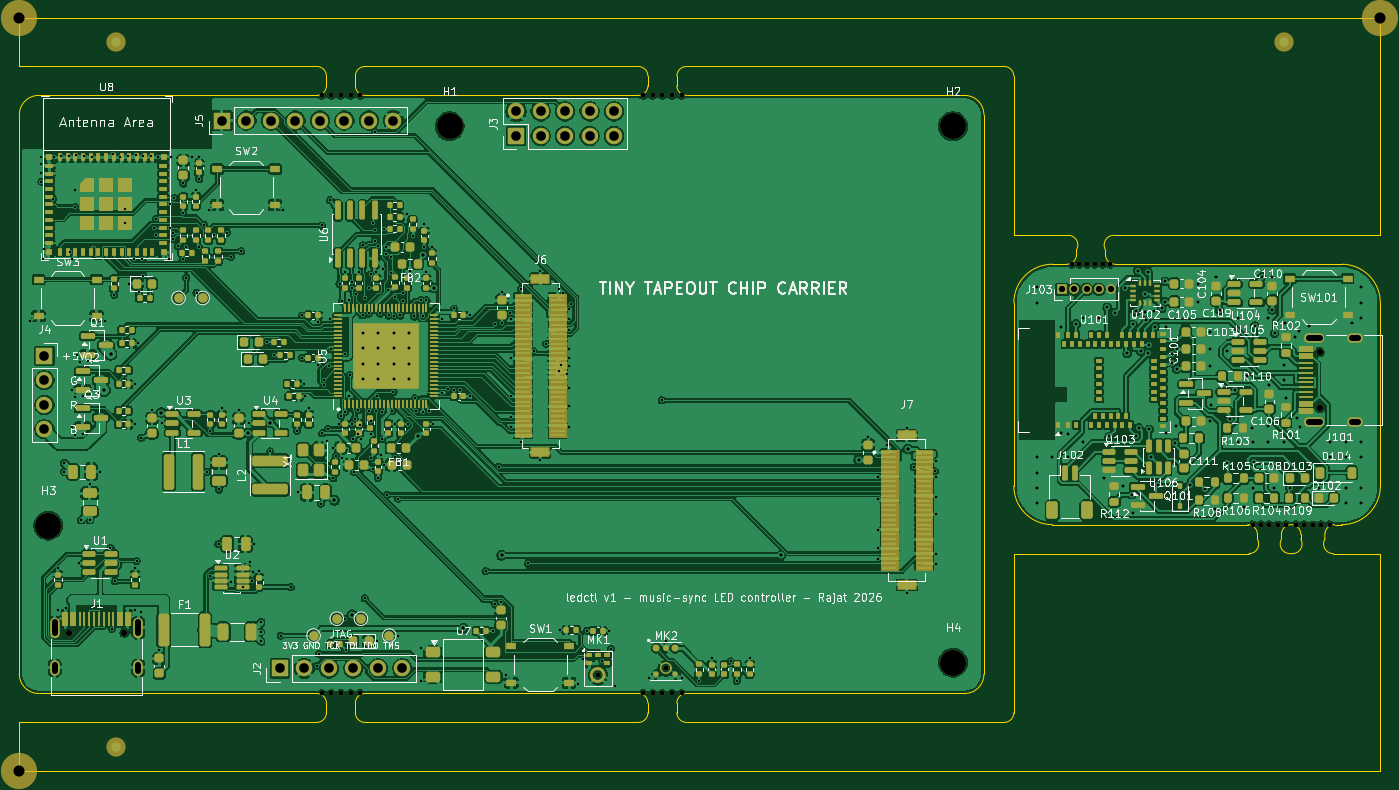
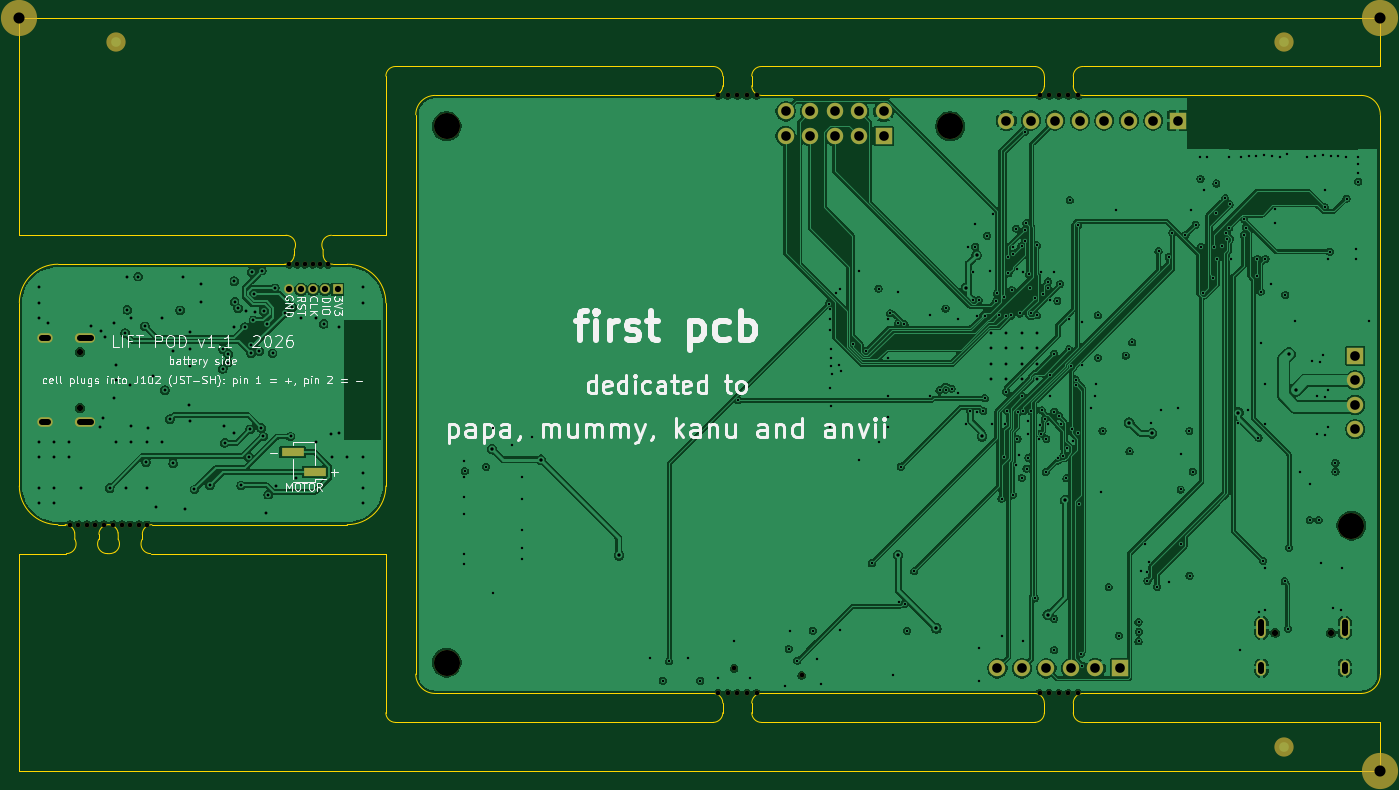
Circuit board: 10 layer files. Board 141.1 x 78.0 mm.
- bottom_copper: panel-B_Cu.gbl (295229 bytes)
- bottom_mask: panel-B_Mask.gbs (4580 bytes)
- paste: panel-B_Paste.gbp (488 bytes)
- bottom_silk: panel-B_Silkscreen.gbo (56586 bytes)
- outline: panel-Edge_Cuts.gm1 (5731 bytes)
- top_copper: panel-F_Cu.gtl (731402 bytes)
- top_mask: panel-F_Mask.gts (60540 bytes)
- paste: panel-F_Paste.gtp (57335 bytes)
- top_silk: panel-F_Silkscreen.gto (179652 bytes)
- drill: panel.drl (9021 bytes)

=== bottom_copper: panel-B_Cu.gbl (295229 bytes, source omitted) ===
=== bottom_mask: panel-B_Mask.gbs ===
%TF.GenerationSoftware,KiCad,Pcbnew,9.0.9-9.0.9~ubuntu24.04.1*%
%TF.CreationDate,2026-11-12T08:31:26+08:00*%
%TF.ProjectId,panel,70616e65-6c2e-46b6-9963-61645f706362,rev?*%
%TF.SameCoordinates,Original*%
%TF.FileFunction,Soldermask,Bot*%
%TF.FilePolarity,Negative*%
%FSLAX46Y46*%
G04 Gerber Fmt 4.6, Leading zero omitted, Abs format (unit mm)*
G04 Created by KiCad (PCBNEW 9.0.9-9.0.9~ubuntu24.04.1) date 2026-11-12 08:31:26*
%MOMM*%
%LPD*%
G01*
G04 APERTURE LIST*
%ADD10C,0.500000*%
%ADD11R,1.700000X1.700000*%
%ADD12C,1.700000*%
%ADD13C,2.700000*%
%ADD14C,3.752000*%
%ADD15R,1.000000X1.000000*%
%ADD16C,1.000000*%
%ADD17C,0.650000*%
%ADD18O,1.000000X2.100000*%
%ADD19O,1.000000X1.600000*%
%ADD20O,2.100000X1.000000*%
%ADD21O,1.600000X1.000000*%
%ADD22R,2.350000X0.850000*%
%ADD23C,2.000000*%
G04 APERTURE END LIST*
D10*
%TO.C,KiKit_MB_7_3*%
X134100000Y-44500000D03*
%TD*%
%TO.C,KiKit_MB_1_4*%
X34333333Y0D03*
%TD*%
%TO.C,KiKit_MB_4_2*%
X67666666Y-62000000D03*
%TD*%
%TO.C,KiKit_MB_4_5*%
X64666666Y-62000000D03*
%TD*%
%TO.C,KiKit_MB_5_4*%
X111500000Y-17500000D03*
%TD*%
%TO.C,KiKit_MB_4_1*%
X68666666Y-62000000D03*
%TD*%
%TO.C,KiKit_MB_1_5*%
X35333333Y0D03*
%TD*%
%TO.C,KiKit_MB_5_1*%
X109100000Y-17500000D03*
%TD*%
D11*
%TO.C,J2*%
X27000000Y-59400000D03*
D12*
X29540000Y-59400000D03*
X32080000Y-59400000D03*
X34620000Y-59400000D03*
X37160000Y-59400000D03*
X39700000Y-59400000D03*
%TD*%
D10*
%TO.C,KiKit_MB_2_3*%
X66666666Y0D03*
%TD*%
D13*
%TO.C,H4*%
X96800000Y-58800000D03*
%TD*%
D14*
%TO.C,KiKit_TO_1*%
X0Y8000000D03*
%TD*%
D10*
%TO.C,KiKit_MB_7_5*%
X132350000Y-44500000D03*
%TD*%
%TO.C,KiKit_MB_2_1*%
X64666666Y0D03*
%TD*%
D14*
%TO.C,KiKit_TO_3*%
X0Y-70000000D03*
%TD*%
D15*
%TO.C,J103*%
X108100000Y-20100000D03*
D16*
X109370000Y-20100000D03*
X110640000Y-20100000D03*
X111910000Y-20100000D03*
X113180000Y-20100000D03*
%TD*%
D10*
%TO.C,KiKit_MB_7_1*%
X135850000Y-44500000D03*
%TD*%
%TO.C,KiKit_MB_6_4*%
X128725000Y-44500000D03*
%TD*%
%TO.C,KiKit_MB_3_4*%
X32333333Y-62000000D03*
%TD*%
%TO.C,MK1*%
X60000000Y-60110000D03*
%TD*%
%TO.C,KiKit_MB_2_2*%
X65666666Y0D03*
%TD*%
%TO.C,KiKit_MB_6_3*%
X129600000Y-44500000D03*
%TD*%
D17*
%TO.C,J1*%
X5110000Y-55700000D03*
X10890000Y-55700000D03*
D18*
X3680000Y-55170000D03*
D19*
X3680000Y-59350000D03*
D18*
X12320000Y-55170000D03*
D19*
X12320000Y-59350000D03*
%TD*%
D10*
%TO.C,KiKit_MB_5_2*%
X109900000Y-17500000D03*
%TD*%
%TO.C,KiKit_MB_3_5*%
X31333333Y-62000000D03*
%TD*%
%TO.C,KiKit_MB_2_5*%
X68666666Y0D03*
%TD*%
%TO.C,KiKit_MB_6_1*%
X131350000Y-44500000D03*
%TD*%
%TO.C,KiKit_MB_5_5*%
X112300000Y-17500000D03*
%TD*%
D11*
%TO.C,J4*%
X2600000Y-27000000D03*
D12*
X2600000Y-29540000D03*
X2600000Y-32080000D03*
X2600000Y-34620000D03*
%TD*%
D10*
%TO.C,KiKit_MB_4_3*%
X66666666Y-62000000D03*
%TD*%
D17*
%TO.C,J101*%
X134800000Y-32390000D03*
X134800000Y-26610000D03*
D20*
X134270000Y-33820000D03*
D21*
X138450000Y-33820000D03*
D20*
X134270000Y-25180000D03*
D21*
X138450000Y-25180000D03*
%TD*%
D10*
%TO.C,KiKit_MB_1_2*%
X32333333Y0D03*
%TD*%
D13*
%TO.C,H3*%
X3000000Y-44600000D03*
%TD*%
D10*
%TO.C,KiKit_MB_4_4*%
X65666666Y-62000000D03*
%TD*%
%TO.C,KiKit_MB_1_3*%
X33333333Y0D03*
%TD*%
%TO.C,KiKit_MB_3_1*%
X35333333Y-62000000D03*
%TD*%
D14*
%TO.C,KiKit_TO_2*%
X141100000Y8000000D03*
%TD*%
D11*
%TO.C,J3*%
X51500000Y-4200000D03*
D12*
X51500000Y-1660000D03*
X54040000Y-4200000D03*
X54040000Y-1660000D03*
X56580000Y-4200000D03*
X56580000Y-1660000D03*
X59120000Y-4200000D03*
X59120000Y-1660000D03*
X61660000Y-4200000D03*
X61660000Y-1660000D03*
%TD*%
D13*
%TO.C,H2*%
X96800000Y-3200000D03*
%TD*%
D10*
%TO.C,KiKit_MB_6_2*%
X130475000Y-44500000D03*
%TD*%
%TO.C,KiKit_MB_2_4*%
X67666666Y0D03*
%TD*%
D11*
%TO.C,J5*%
X21000000Y-2600000D03*
D12*
X23540000Y-2600000D03*
X26080000Y-2600000D03*
X28620000Y-2600000D03*
X31160000Y-2600000D03*
X33700000Y-2600000D03*
X36240000Y-2600000D03*
X38780000Y-2600000D03*
%TD*%
D10*
%TO.C,KiKit_MB_5_3*%
X110700000Y-17500000D03*
%TD*%
%TO.C,KiKit_MB_1_1*%
X31333333Y0D03*
%TD*%
%TO.C,KiKit_MB_6_5*%
X127850000Y-44500000D03*
%TD*%
%TO.C,KiKit_MB_7_2*%
X134975000Y-44500000D03*
%TD*%
%TO.C,KiKit_MB_3_3*%
X33333333Y-62000000D03*
%TD*%
%TO.C,MK2*%
X67000000Y-59400000D03*
%TD*%
D13*
%TO.C,H1*%
X44600000Y-3200000D03*
%TD*%
D10*
%TO.C,KiKit_MB_3_2*%
X34333333Y-62000000D03*
%TD*%
%TO.C,KiKit_MB_7_4*%
X133225000Y-44500000D03*
%TD*%
%TO.C,KiKit_MB_5_6*%
X113100000Y-17500000D03*
%TD*%
D22*
%TO.C,J104*%
X110425000Y-39000000D03*
X112775000Y-37000000D03*
%TD*%
D23*
%TO.C,KiKit_FID_B_2*%
X131100000Y5500000D03*
%TD*%
%TO.C,KiKit_FID_B_3*%
X10000000Y-67500000D03*
%TD*%
%TO.C,KiKit_FID_B_1*%
X10000000Y5500000D03*
%TD*%
M02*

=== paste: panel-B_Paste.gbp ===
%TF.GenerationSoftware,KiCad,Pcbnew,9.0.9-9.0.9~ubuntu24.04.1*%
%TF.CreationDate,2026-11-12T08:31:26+08:00*%
%TF.ProjectId,panel,70616e65-6c2e-46b6-9963-61645f706362,rev?*%
%TF.SameCoordinates,Original*%
%TF.FileFunction,Paste,Bot*%
%TF.FilePolarity,Positive*%
%FSLAX46Y46*%
G04 Gerber Fmt 4.6, Leading zero omitted, Abs format (unit mm)*
G04 Created by KiCad (PCBNEW 9.0.9-9.0.9~ubuntu24.04.1) date 2026-11-12 08:31:26*
%MOMM*%
%LPD*%
G01*
G04 APERTURE LIST*
G04 APERTURE END LIST*
M02*

=== bottom_silk: panel-B_Silkscreen.gbo (56586 bytes, source omitted) ===
=== outline: panel-Edge_Cuts.gm1 ===
%TF.GenerationSoftware,KiCad,Pcbnew,9.0.9-9.0.9~ubuntu24.04.1*%
%TF.CreationDate,2026-11-12T08:31:26+08:00*%
%TF.ProjectId,panel,70616e65-6c2e-46b6-9963-61645f706362,rev?*%
%TF.SameCoordinates,Original*%
%TF.FileFunction,Profile,NP*%
%FSLAX46Y46*%
G04 Gerber Fmt 4.6, Leading zero omitted, Abs format (unit mm)*
G04 Created by KiCad (PCBNEW 9.0.9-9.0.9~ubuntu24.04.1) date 2026-11-12 08:31:26*
%MOMM*%
%LPD*%
G01*
G04 APERTURE LIST*
%TA.AperFunction,Profile*%
%ADD10C,0.100000*%
%TD*%
G04 APERTURE END LIST*
D10*
X0Y3012272D02*
X1099Y3000284D01*
X0Y-2006333D02*
X0Y-59993666D01*
X0Y-2006333D02*
G75*
G02*
X2006333Y0I2000077J6256D01*
G01*
X0Y-65012272D02*
X0Y-69987727D01*
X0Y-69987727D02*
X1245Y-69999729D01*
X820Y7999623D02*
X0Y3012272D01*
X1099Y3000284D02*
X30834321Y3000000D01*
X1245Y-65000270D02*
X0Y-65012272D01*
X1245Y-69999729D02*
X141099179Y-69999623D01*
X2006333Y-62000000D02*
G75*
G02*
X0Y-59993666I-6253J2000080D01*
G01*
X2006333Y-62000000D02*
X30834321Y-62000000D01*
X30834321Y3000000D02*
G75*
G02*
X31833300Y2000987I-21J-999000D01*
G01*
X30834321Y0D02*
X2006333Y0D01*
X30834321Y-62000000D02*
G75*
G02*
X31833300Y-62999012I-21J-999000D01*
G01*
X30834321Y-65000000D02*
X1245Y-65000270D01*
X31833333Y2000987D02*
X31833333Y999012D01*
X31833333Y999012D02*
G75*
G02*
X30834321Y-33I-999033J-12D01*
G01*
X31833333Y-62999012D02*
X31833333Y-64000987D01*
X31833333Y-64000987D02*
G75*
G02*
X30834321Y-65000033I-999033J-13D01*
G01*
X34833333Y2000987D02*
G75*
G02*
X35832345Y2999967I998967J13D01*
G01*
X34833333Y999012D02*
X34833333Y2000987D01*
X34833333Y-62999012D02*
G75*
G02*
X35832345Y-62000033I998967J12D01*
G01*
X34833333Y-64000987D02*
X34833333Y-62999012D01*
X35832345Y3000000D02*
X64167654Y3000000D01*
X35832345Y0D02*
G75*
G02*
X34833300Y999012I-45J999000D01*
G01*
X35832345Y-62000000D02*
X64167654Y-62000000D01*
X35832345Y-65000000D02*
G75*
G02*
X34833300Y-64000987I-45J999000D01*
G01*
X64167654Y3000000D02*
G75*
G02*
X65166700Y2000987I46J-999000D01*
G01*
X64167654Y0D02*
X35832345Y0D01*
X64167654Y-62000000D02*
G75*
G02*
X65166700Y-62999012I46J-999000D01*
G01*
X64167654Y-65000000D02*
X35832345Y-65000000D01*
X65166666Y2000987D02*
X65166666Y999012D01*
X65166666Y999012D02*
G75*
G02*
X64167654Y34I-998966J-12D01*
G01*
X65166666Y-62999012D02*
X65166666Y-64000987D01*
X65166666Y-64000987D02*
G75*
G02*
X64167654Y-64999966I-998966J-13D01*
G01*
X68166666Y2000987D02*
G75*
G02*
X69165678Y3000034I999034J13D01*
G01*
X68166666Y999012D02*
X68166666Y2000987D01*
X68166666Y-62999012D02*
G75*
G02*
X69165678Y-61999966I999034J12D01*
G01*
X68166666Y-64000987D02*
X68166666Y-62999012D01*
X69165678Y3000000D02*
X102100987Y3000000D01*
X69165678Y0D02*
G75*
G02*
X68166700Y999012I22J999000D01*
G01*
X69165678Y-62000000D02*
X97993666Y-62000000D01*
X69165678Y-65000000D02*
G75*
G02*
X68166700Y-64000987I22J999000D01*
G01*
X97993666Y0D02*
X69165678Y0D01*
X97993666Y0D02*
G75*
G02*
X100000000Y-2006333I6234J-2000100D01*
G01*
X100000000Y-59993666D02*
G75*
G02*
X97993666Y-62000000I-2000100J-6234D01*
G01*
X100000000Y-59993666D02*
X100000000Y-2006333D01*
X102100987Y3000000D02*
G75*
G02*
X103100000Y2000987I13J-999000D01*
G01*
X102100987Y-65000000D02*
X69165678Y-65000000D01*
X103100000Y2000987D02*
X103100270Y-14498754D01*
X103100000Y-21506333D02*
X103100000Y-40493666D01*
X103100000Y-21506333D02*
G75*
G02*
X107106333Y-17500000I4000100J6233D01*
G01*
X103100000Y-64000987D02*
G75*
G02*
X102100987Y-65000000I-999000J-13D01*
G01*
X103100270Y-14498754D02*
X103112272Y-14500000D01*
X103100694Y-47500452D02*
X103100000Y-64000987D01*
X103112272Y-14500000D02*
X108735418Y-14500000D01*
X107106333Y-44500000D02*
G75*
G02*
X103100000Y-40493666I-6233J4000100D01*
G01*
X107106333Y-44500000D02*
X127350987Y-44500000D01*
X108600987Y-17500000D02*
X107106333Y-17500000D01*
X108735418Y-14500000D02*
G75*
G02*
X109600247Y-15999213I82J-999000D01*
G01*
X109589187Y-16647583D02*
G75*
G02*
X108600987Y-17500000I-988187J146583D01*
G01*
X109600296Y-15999241D02*
G75*
G02*
X109589194Y-16647584I-4239996J-251659D01*
G01*
X112599692Y-15999180D02*
G75*
G02*
X113464581Y-14499964I864808J500180D01*
G01*
X112600000Y-16500987D02*
X112599692Y-15999180D01*
X113464581Y-14500000D02*
X141099383Y-14499487D01*
X113599012Y-17500000D02*
G75*
G02*
X112600000Y-16500987I-12J999000D01*
G01*
X127350987Y-44500000D02*
G75*
G02*
X128350000Y-45499012I13J-999000D01*
G01*
X127485418Y-47500000D02*
X103100694Y-47500452D01*
X128350000Y-45499012D02*
X128350300Y-46000771D01*
X128350300Y-46000771D02*
G75*
G02*
X127485418Y-47500054I-864800J-500229D01*
G01*
X130849580Y-46001129D02*
G75*
G02*
X130860817Y-45352416I4256120J250729D01*
G01*
X130860812Y-45352416D02*
G75*
G02*
X132850090Y-45499012I988988J-149984D01*
G01*
X131195482Y-47354551D02*
G75*
G02*
X130849622Y-46001153I519118J853551D01*
G01*
X131985418Y-47500000D02*
G75*
G02*
X131195473Y-47354568I-172818J1279400D01*
G01*
X132850000Y-45499012D02*
X132850300Y-46000771D01*
X132850300Y-46000771D02*
G75*
G02*
X131985418Y-47500054I-864800J-500229D01*
G01*
X135349703Y-46000758D02*
G75*
G02*
X135360806Y-45352415I4239997J251658D01*
G01*
X135360812Y-45352416D02*
G75*
G02*
X136349012Y-44499999I988188J-146584D01*
G01*
X136214581Y-47500000D02*
G75*
G02*
X135349753Y-46000787I-81J999000D01*
G01*
X136349012Y-44500000D02*
X137093666Y-44500000D01*
X137093666Y-17500000D02*
X113599012Y-17500000D01*
X137093666Y-17500000D02*
G75*
G02*
X141099800Y-21493668I6234J-3999900D01*
G01*
X141087727Y-47500000D02*
X136214581Y-47500000D01*
X141099179Y-69999623D02*
X141099693Y-47501003D01*
X141099383Y-14499487D02*
X141099623Y7999179D01*
X141099623Y7999179D02*
X820Y7999623D01*
X141099693Y-47501003D02*
X141087727Y-47500000D01*
X141100000Y-40493666D02*
G75*
G02*
X137093666Y-44500000I-4000100J-6234D01*
G01*
X141100000Y-40493666D02*
X141099839Y-21493668D01*
M02*

=== top_copper: panel-F_Cu.gtl (731402 bytes, source omitted) ===
=== top_mask: panel-F_Mask.gts (60540 bytes, source omitted) ===
=== paste: panel-F_Paste.gtp (57335 bytes, source omitted) ===
=== top_silk: panel-F_Silkscreen.gto (179652 bytes, source omitted) ===
=== drill: panel.drl (9021 bytes, source omitted) ===
